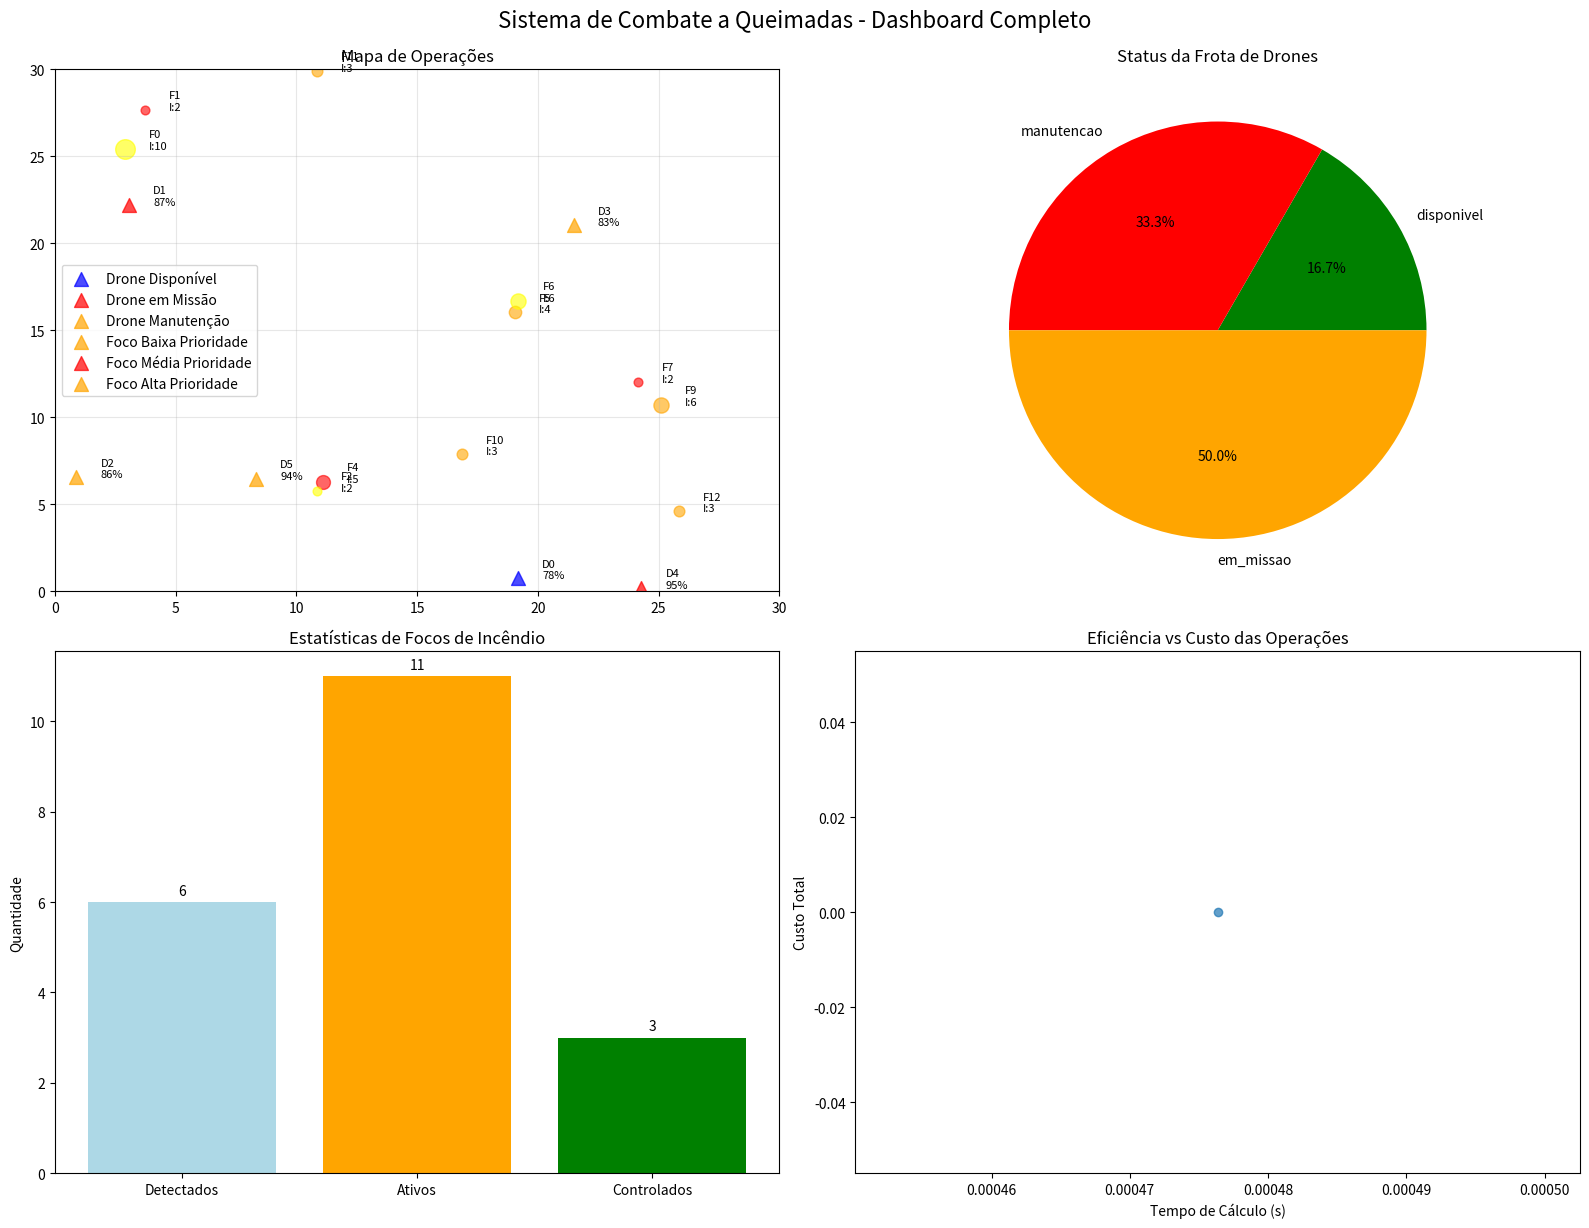

Recreate this plot in Python.
import matplotlib.pyplot as plt
import numpy as np
from functools import lru_cache
import random
import time
from datetime import datetime, timedelta
from dataclasses import dataclass
from typing import List, Tuple, Dict, Optional
import heapq
from collections import defaultdict, deque

# ====================== CLASSES E ESTRUTURAS DE DADOS ======================

# [redacted]
# [redacted]

@dataclass
class Drone:
    """Classe para representar um drone de combate a incêndios"""
    id: int
    x: float
    y: float
    bateria: int
    capacidade: float
    velocidade: float
    status: str = "disponivel"  # disponivel, em_missao, manutencao
    historico_missoes: List = None
    combustivel_gasto: float = 0.0
    
    def __post_init__(self):
        if self.historico_missoes is None:
            self.historico_missoes = []

@dataclass
class FocoIncendio:
    """Classe para representar um foco de incêndio"""
    id: int
    x: float
    y: float
    intensidade: int
    vento: float
    prioridade: int
    area_afetada: float
    timestamp: datetime
    status: str = "ativo"  # ativo, controlado, extinto
    recursos_necessarios: float = 0.0
    tempo_estimado: int = 0
    
    def __post_init__(self):
        # Calcula recursos necessários baseado na intensidade e área
        self.recursos_necessarios = self.intensidade * self.area_afetada * 0.1
        self.tempo_estimado = int(self.intensidade * 5 + self.area_afetada * 2)

class FilaPrioridade:
    """Fila de prioridade para gerenciar focos de incêndio"""
    def __init__(self):
        self.heap = []
        self.contador = 0
    
    def inserir(self, foco: FocoIncendio):
        """Insere foco na fila com prioridade baseada em critérios múltiplos"""
        # Prioridade = intensidade * prioridade + área afetada - tempo desde detecção
        tempo_decorrido = (datetime.now() - foco.timestamp).total_seconds() / 3600
        prioridade = -(foco.intensidade * foco.prioridade + foco.area_afetada - tempo_decorrido)
        heapq.heappush(self.heap, (prioridade, self.contador, foco))
        self.contador += 1
    
    def extrair_proximo(self) -> Optional[FocoIncendio]:
        """Extrai o foco de maior prioridade"""
        if self.heap:
            return heapq.heappop(self.heap)[2]
        return None
    
    def tamanho(self) -> int:
        return len(self.heap)

class SistemaQueimadas:
    """Sistema principal de gerenciamento de queimadas"""
    
    def __init__(self, num_drones: int = 6, area_monitoramento: Tuple[int, int] = (50, 50)):
        self.drones: List[Drone] = []
        self.focos_ativos: FilaPrioridade = FilaPrioridade()
        self.focos_historico: List[FocoIncendio] = []
        self.area_x, self.area_y = area_monitoramento
        self.historico_operacoes: List[Dict] = []
        self.estatisticas: Dict = defaultdict(int)
        self.cache_dp = {}
        
        # Inicializar drones
        self._inicializar_drones(num_drones)
        
        # Inicializar alguns focos para demonstração
        self._gerar_focos_iniciais(8)
    
    def _inicializar_drones(self, num_drones: int):
        """Inicializa a frota de drones com características variadas"""
        random.seed(42)
        for i in range(num_drones):
            drone = Drone(
                id=i,
                x=random.uniform(0, self.area_x),
                y=random.uniform(0, self.area_y),
                bateria=random.randint(70, 100),
                capacidade=round(random.uniform(1.5, 3.0), 2),
                velocidade=round(random.uniform(20, 40), 2)  # km/h
            )
            self.drones.append(drone)
    
    def _gerar_focos_iniciais(self, num_focos: int):
        """Gera focos iniciais para demonstração"""
        for i in range(num_focos):
            foco = FocoIncendio(
                id=i,
                x=random.uniform(0, self.area_x),
                y=random.uniform(0, self.area_y),
                intensidade=random.randint(1, 10),
                vento=round(random.uniform(0.5, 2.0), 2),
                prioridade=random.choice([1, 2, 3]),  # 1=baixa, 2=média, 3=alta
                area_afetada=round(random.uniform(0.5, 5.0), 2),
                timestamp=datetime.now() - timedelta(minutes=random.randint(0, 120))
            )
            self.focos_ativos.inserir(foco)
    
    def inserir_nova_ocorrencia(self, x: float, y: float, intensidade: int, 
                              prioridade: int = 1, area_afetada: float = 1.0):
        """Insere uma nova ocorrência de incêndio no sistema"""
        foco = FocoIncendio(
            id=len(self.focos_historico) + self.focos_ativos.tamanho(),
            x=x, y=y, intensidade=intensidade, prioridade=prioridade,
            vento=round(random.uniform(0.5, 2.0), 2),
            area_afetada=area_afetada,
            timestamp=datetime.now()
        )
        
        self.focos_ativos.inserir(foco)
        self.estatisticas['focos_detectados'] += 1
        
        print(f"✓ Nova ocorrência inserida: Foco {foco.id} em ({x:.1f}, {y:.1f})")
        print(f"  Intensidade: {intensidade}, Prioridade: {prioridade}, Área: {area_afetada:.1f} ha")
    
    def calcular_custo_completo(self, drone: Drone, foco: FocoIncendio) -> Dict:
        """Calcula custo detalhado para alocação drone-foco"""
        # Distância euclidiana
        distancia = np.sqrt((drone.x - foco.x)**2 + (drone.y - foco.y)**2)
        
        # Tempo de viagem
        tempo_viagem = distancia / drone.velocidade
        
        # Custo de combustível baseado na distância e capacidade do drone
        custo_combustivel = distancia * (2.0 - drone.capacidade/3.0)
        
        # Eficiência baseada na capacidade vs necessidade do foco
        eficiencia = min(drone.capacidade / foco.recursos_necessarios, 1.0)
        
        # Penalidades e bonificações
        penalidade_vento = foco.vento * 0.5
        bonus_prioridade = 1.0 / foco.prioridade if foco.prioridade > 0 else 1.0
        penalidade_tempo = (datetime.now() - foco.timestamp).total_seconds() / 3600 * 0.1
        
        # Custo total
        custo_base = distancia * foco.intensidade / drone.capacidade
        custo_total = (custo_base + penalidade_vento + penalidade_tempo) * bonus_prioridade
        
        # Verificar se o drone tem bateria suficiente
        bateria_necessaria = tempo_viagem * 10 + foco.tempo_estimado * 2
        viavel = drone.bateria >= bateria_necessaria and drone.status == "disponivel"
        
        return {
            'custo_total': round(custo_total, 2),
            'distancia': round(distancia, 2),
            'tempo_viagem': round(tempo_viagem, 2),
            'custo_combustivel': round(custo_combustivel, 2),
            'eficiencia': round(eficiencia, 2),
            'bateria_necessaria': round(bateria_necessaria, 2),
            'viavel': viavel
        }
    
    @lru_cache(maxsize=1000)
    def dp_alocacao_otima(self, focos_bits: int, drones_disponiveis: Tuple) -> Tuple[float, Tuple]:
        """
        Programação Dinâmica com memoização para alocação ótima
        
        Args:
            focos_bits: Representação em bits dos focos já alocados
            drones_disponiveis: Tupla com IDs dos drones disponíveis
        
        Returns:
            Tupla (custo_minimo, alocacoes)
        """
        if not drones_disponiveis:
            return 0.0, ()
        
        focos_ativos_lista = [f[2] for f in self.focos_ativos.heap if f[2].status == "ativo"]
        
        if not focos_ativos_lista or focos_bits == (1 << len(focos_ativos_lista)) - 1:
            return 0.0, ()
        
        drone_id = drones_disponiveis[0]
        drone = self.drones[drone_id]
        restantes_drones = drones_disponiveis[1:]
        
        melhor_custo = float('inf')
        melhor_alocacao = ()
        
        # Opção 1: Drone não faz nada
        custo_sem_acao, alocacao_sem_acao = self.dp_alocacao_otima(focos_bits, restantes_drones)
        if custo_sem_acao < melhor_custo:
            melhor_custo = custo_sem_acao
            melhor_alocacao = alocacao_sem_acao
        
        # Opção 2: Drone é alocado para algum foco
        for i, foco in enumerate(focos_ativos_lista):
            if not (focos_bits & (1 << i)):  # Foco ainda não alocado
                custo_info = self.calcular_custo_completo(drone, foco)
                
                if custo_info['viavel']:
                    novo_focos_bits = focos_bits | (1 << i)
                    custo_restante, alocacao_restante = self.dp_alocacao_otima(
                        novo_focos_bits, restantes_drones
                    )
                    
                    custo_total = custo_info['custo_total'] + custo_restante
                    
                    if custo_total < melhor_custo:
                        melhor_custo = custo_total
                        melhor_alocacao = ((drone_id, i, custo_info),) + alocacao_restante
        
        return melhor_custo, melhor_alocacao
    
    def executar_alocacao_otima(self) -> Dict:
        """Executa a alocação ótima usando programação dinâmica"""
        print("🔄 Calculando alocação ótima usando Dynamic Programming...")
        
        # Limpar cache para nova execução
        self.dp_alocacao_otima.cache_clear()
        
        # Drones disponíveis
        drones_disponiveis = tuple(d.id for d in self.drones if d.status == "disponivel")
        
        if not drones_disponiveis:
            return {'erro': 'Nenhum drone disponível'}
        
        inicio = time.time()
        custo_total, alocacoes = self.dp_alocacao_otima(0, drones_disponiveis)
        tempo_calculo = time.time() - inicio
        
        # Processar alocações
        focos_ativos_lista = [f[2] for f in self.focos_ativos.heap if f[2].status == "ativo"]
        alocacoes_detalhadas = []
        
        for drone_id, foco_idx, custo_info in alocacoes:
            if foco_idx < len(focos_ativos_lista):
                foco = focos_ativos_lista[foco_idx]
                drone = self.drones[drone_id]
                
                # Atualizar status
                drone.status = "em_missao"
                drone.combustivel_gasto += custo_info['custo_combustivel']
                drone.historico_missoes.append({
                    'foco_id': foco.id,
                    'timestamp': datetime.now(),
                    'custo': custo_info['custo_total']
                })
                
                alocacoes_detalhadas.append({
                    'drone_id': drone_id,
                    'foco_id': foco.id,
                    'custo_info': custo_info,
                    'foco': foco
                })
        
        # Registrar operação
        operacao = {
            'timestamp': datetime.now(),
            'tipo': 'alocacao_otima',
            'custo_total': custo_total,
            'tempo_calculo': tempo_calculo,
            'alocacoes': len(alocacoes_detalhadas),
            'cache_hits': self.dp_alocacao_otima.cache_info().hits,
            'cache_misses': self.dp_alocacao_otima.cache_info().misses
        }
        self.historico_operacoes.append(operacao)
        
        return {
            'custo_total': custo_total,
            'tempo_calculo': tempo_calculo,
            'alocacoes': alocacoes_detalhadas,
            'cache_info': self.dp_alocacao_otima.cache_info()
        }
    
    def simular_chamadas_aleatorias(self, num_chamadas: int = 5):
        """Simula chamadas aleatórias com severidade crescente"""
        print(f"🔥 Simulando {num_chamadas} chamadas aleatórias...")
        
        severidade_base = 1
        for i in range(num_chamadas):
            # Severidade crescente com alguma aleatoriedade
            severidade = min(severidade_base + random.randint(0, 2), 10)
            severidade_base += 1
            
            x = random.uniform(0, self.area_x)
            y = random.uniform(0, self.area_y)
            prioridade = min(severidade // 3 + 1, 3)
            area = random.uniform(0.5, severidade * 0.8)
            
            self.inserir_nova_ocorrencia(x, y, severidade, prioridade, area)
            
            # Simular algum tempo entre chamadas
            time.sleep(0.1)
    
    def atender_proxima_ocorrencia(self):
        """Atende a próxima ocorrência com maior prioridade"""
        foco = self.focos_ativos.extrair_proximo()
        if not foco:
            print("❌ Não há ocorrências pendentes")
            return
        
        print(f"🚁 Atendendo foco {foco.id} (Prioridade: {foco.prioridade}, Intensidade: {foco.intensidade})")
        
        # Simular atendimento
        foco.status = "controlado"
        self.focos_historico.append(foco)
        self.estatisticas['focos_atendidos'] += 1
        
        # Liberar drones que estavam nesta missão
        for drone in self.drones:
            if drone.status == "em_missao" and any(m.get('foco_id') == foco.id for m in drone.historico_missoes):
                drone.status = "disponivel"
                drone.bateria = max(20, drone.bateria - 15)  # Simular gasto de bateria
    
    def gerar_relatorio_completo(self) -> Dict:
        """Gera relatório completo das operações"""
        relatorio = {
            'timestamp': datetime.now(),
            'estatisticas_gerais': dict(self.estatisticas),
            'drones': {
                'total': len(self.drones),
                'disponiveis': sum(1 for d in self.drones if d.status == "disponivel"),
                'em_missao': sum(1 for d in self.drones if d.status == "em_missao"),
                'manutencao': sum(1 for d in self.drones if d.status == "manutencao")
            },
            'focos': {
                'ativos': self.focos_ativos.tamanho(),
                'historico': len(self.focos_historico),
                'controlados': sum(1 for f in self.focos_historico if f.status == "controlado")
            },
            'operacoes_realizadas': len(self.historico_operacoes),
            'eficiencia_dp': self.dp_alocacao_otima.cache_info()._asdict() if hasattr(self.dp_alocacao_otima, 'cache_info') else {}
        }
        
        return relatorio
    
    def visualizar_sistema_completo(self):
        """Visualização avançada do sistema completo"""
        fig, ((ax1, ax2), (ax3, ax4)) = plt.subplots(2, 2, figsize=(16, 12))
        
        # Subplot 1: Mapa principal com drones e focos
        self._plot_mapa_principal(ax1)
        
        # Subplot 2: Status dos drones
        self._plot_status_drones(ax2)
        
        # Subplot 3: Estatísticas de focos
        self._plot_estatisticas_focos(ax3)
        
        # Subplot 4: Histórico de operações
        self._plot_historico_operacoes(ax4)
        
        plt.tight_layout()
        plt.suptitle("Sistema de Combate a Queimadas - Dashboard Completo", y=1.02, fontsize=16)
        plt.show()
    
    def _plot_mapa_principal(self, ax):
        """Plot do mapa principal"""
        # Drones
        for drone in self.drones:
            cor = {'disponivel': 'blue', 'em_missao': 'orange', 'manutencao': 'red'}[drone.status]
            ax.scatter(drone.x, drone.y, c=cor, s=100, marker='^', alpha=0.7)
            ax.text(drone.x + 1, drone.y, f"D{drone.id}\n{drone.bateria}%", fontsize=8)
        
        # Focos ativos
        focos_lista = [f[2] for f in self.focos_ativos.heap]
        for foco in focos_lista:
            tamanho = foco.intensidade * 20
            cor = {1: 'yellow', 2: 'orange', 3: 'red'}[foco.prioridade]
            ax.scatter(foco.x, foco.y, c=cor, s=tamanho, alpha=0.6)
            ax.text(foco.x + 1, foco.y, f"F{foco.id}\nI:{foco.intensidade}", fontsize=8)
        
        ax.set_xlim(0, self.area_x)
        ax.set_ylim(0, self.area_y)
        ax.set_title("Mapa de Operações")
        ax.grid(True, alpha=0.3)
        ax.legend(['Drone Disponível', 'Drone em Missão', 'Drone Manutenção', 
                  'Foco Baixa Prioridade', 'Foco Média Prioridade', 'Foco Alta Prioridade'])
    
    def _plot_status_drones(self, ax):
        """Plot do status dos drones"""
        status_count = defaultdict(int)
        for drone in self.drones:
            status_count[drone.status] += 1
        
        cores = {'disponivel': 'green', 'em_missao': 'orange', 'manutencao': 'red'}
        ax.pie(status_count.values(), labels=status_count.keys(), 
               colors=[cores[k] for k in status_count.keys()], autopct='%1.1f%%')
        ax.set_title("Status da Frota de Drones")
    
    def _plot_estatisticas_focos(self, ax):
        """Plot das estatísticas de focos"""
        categorias = ['Detectados', 'Ativos', 'Controlados']
        valores = [
            self.estatisticas['focos_detectados'],
            self.focos_ativos.tamanho(),
            self.estatisticas['focos_atendidos']
        ]
        
        bars = ax.bar(categorias, valores, color=['lightblue', 'orange', 'green'])
        ax.set_title("Estatísticas de Focos de Incêndio")
        ax.set_ylabel("Quantidade")
        
        # Adicionar valores nas barras
        for bar, valor in zip(bars, valores):
            ax.text(bar.get_x() + bar.get_width()/2, bar.get_height() + 0.1, 
                   str(valor), ha='center', va='bottom')
    
    def _plot_historico_operacoes(self, ax):
        """Plot do histórico de operações"""
        if not self.historico_operacoes:
            ax.text(0.5, 0.5, "Nenhuma operação registrada", ha='center', va='center')
            ax.set_title("Histórico de Operações")
            return
        
        tempos = [op['tempo_calculo'] for op in self.historico_operacoes if 'tempo_calculo' in op]
        custos = [op['custo_total'] for op in self.historico_operacoes if 'custo_total' in op]
        
        if tempos and custos:
            ax.scatter(tempos, custos, alpha=0.7)
            ax.set_xlabel("Tempo de Cálculo (s)")
            ax.set_ylabel("Custo Total")
            ax.set_title("Eficiência vs Custo das Operações")
        else:
            ax.text(0.5, 0.5, "Dados insuficientes", ha='center', va='center')
            ax.set_title("Histórico de Operações")
    
    def aleatorizar_drones_disponiveis(self) -> int:
        """Aleatoriza o status dos drones e retorna o número de drones disponíveis."""
        possiveis_status = ["disponivel", "em_missao", "manutencao"]
        
        # Aleatorizar o status de cada drone
        for drone in self.drones:
            drone.status = random.choice(possiveis_status)
        
        # Contar drones disponíveis
        drones_disponiveis = sum(1 for drone in self.drones if drone.status == "disponivel")
        
        print(f"🔢 Após aleatorização, {drones_disponiveis} drones estão disponíveis.")
        print("\n📋 Status de cada drone:")
        for drone in self.drones:
            print(f"   • Drone {drone.id}: {drone.status}")
        
        return drones_disponiveis

# ====================== FUNÇÃO PRINCIPAL DEMONSTRATIVA ======================

def demonstracao_sistema():
    """Demonstração completa do sistema"""
    print("=" * 80)
    print("🔥 SISTEMA AVANÇADO DE COMBATE A QUEIMADAS 🔥")
    print("=" * 80)
    
    # Inicializar sistema
    sistema = SistemaQueimadas(num_drones=6, area_monitoramento=(30, 30))
    
    print("\n0. 🎲 ALEATORIZANDO STATUS DOS DRONES")
    print("-" * 40)
    num_disponiveis = sistema.aleatorizar_drones_disponiveis()
    print(f"✅ Resultado: {num_disponiveis} drones disponíveis.")
    
    print("\n1. 📊 ESTADO INICIAL DO SISTEMA")
    print("-" * 40)
    relatorio = sistema.gerar_relatorio_completo()
    print(f"Drones disponíveis: {relatorio['drones']['disponiveis']}")
    print(f"Focos ativos: {relatorio['focos']['ativos']}")
    
    print("\n2. 🆕 INSERINDO NOVAS OCORRÊNCIAS")
    print("-" * 40)
    sistema.inserir_nova_ocorrencia(15.5, 20.3, 8, prioridade=3, area_afetada=3.2)
    sistema.inserir_nova_ocorrencia(25.1, 10.7, 6, prioridade=2, area_afetada=2.1)
    
    print("\n3. 🎲 SIMULANDO CHAMADAS ALEATÓRIAS")
    print("-" * 40)
    sistema.simular_chamadas_aleatorias(4)
    
    print("\n4. 🧠 EXECUTANDO ALOCAÇÃO ÓTIMA (DYNAMIC PROGRAMMING)")
    print("-" * 40)
    resultado = sistema.executar_alocacao_otima()
    
    if 'erro' not in resultado:
        print(f"✅ Alocação calculada em {resultado['tempo_calculo']:.4f}s")
        print(f"💰 Custo total otimizado: {resultado['custo_total']:.2f}")
        print(f"🎯 {len(resultado['alocacoes'])} alocações realizadas")
        print(f"💾 Cache DP: {resultado['cache_info'].hits} hits, {resultado['cache_info'].misses} misses")
        
        print("\n   📋 Detalhes das Alocações:")
        for alocacao in resultado['alocacoes']:
            info = alocacao['custo_info']
            print(f"   • Drone {alocacao['drone_id']} → Foco {alocacao['foco_id']}")
            print(f"     Distância: {info['distancia']:.1f}km, Custo: {info['custo_total']:.2f}")
            print(f"     Eficiência: {info['eficiencia']:.2f}, Bateria: {info['bateria_necessaria']:.1f}%")
    else:
        print(f"❌ {resultado['erro']}")
    
    print("\n5. 🚨 ATENDENDO PRÓXIMAS OCORRÊNCIAS")
    print("-" * 40)
    for i in range(3):
        sistema.atender_proxima_ocorrencia()
    
    print("\n6. 📊 RELATÓRIO FINAL")
    print("-" * 40)
    relatorio_final = sistema.gerar_relatorio_completo()
    print(f"📈 Estatísticas Finais:")
    for key, value in relatorio_final['estatisticas_gerais'].items():
        print(f"   • {key.replace('_', ' ').title()}: {value}")
    
    print(f"\n🚁 Status da Frota:")
    for status, qtd in relatorio_final['drones'].items():
        if status != 'total':
            print(f"   • {status.replace('_', ' ').title()}: {qtd}")
    
    print(f"\n🔥 Status dos Focos:")
    for status, qtd in relatorio_final['focos'].items():
        print(f"   • {status.replace('_', ' ').title()}: {qtd}")
    
    print(f"\n⚡ Operações Realizadas: {relatorio_final['operacoes_realizadas']}")
    
    print("\n7. 📊 VISUALIZAÇÃO DO SISTEMA")
    print("-" * 40)
    print("Gerando dashboard completo...")
    sistema.visualizar_sistema_completo()
    
    return sistema

# ====================== EXECUÇÃO ======================

if __name__ == "__main__":
    sistema = demonstracao_sistema()
    
    print("\n" + "=" * 80)
    print("🎯 DEMONSTRAÇÃO CONCLUÍDA!")
    print("💡 Principais características implementadas:")
    print("   • ✅ Programação Dinâmica com memoização (@lru_cache)")
    print("   • ✅ Funções recursivas para otimização")
    print("   • ✅ Estruturas de dados avançadas (heap, filas)")
    print("   • ✅ Sistema completo de gerenciamento")
    print("   • ✅ Visualizações e relatórios detalhados")
    print("   • ✅ Simulação de cenários realistas")
    print("   • ✅ Aleatorização de drones disponíveis")
    print("=" * 80)